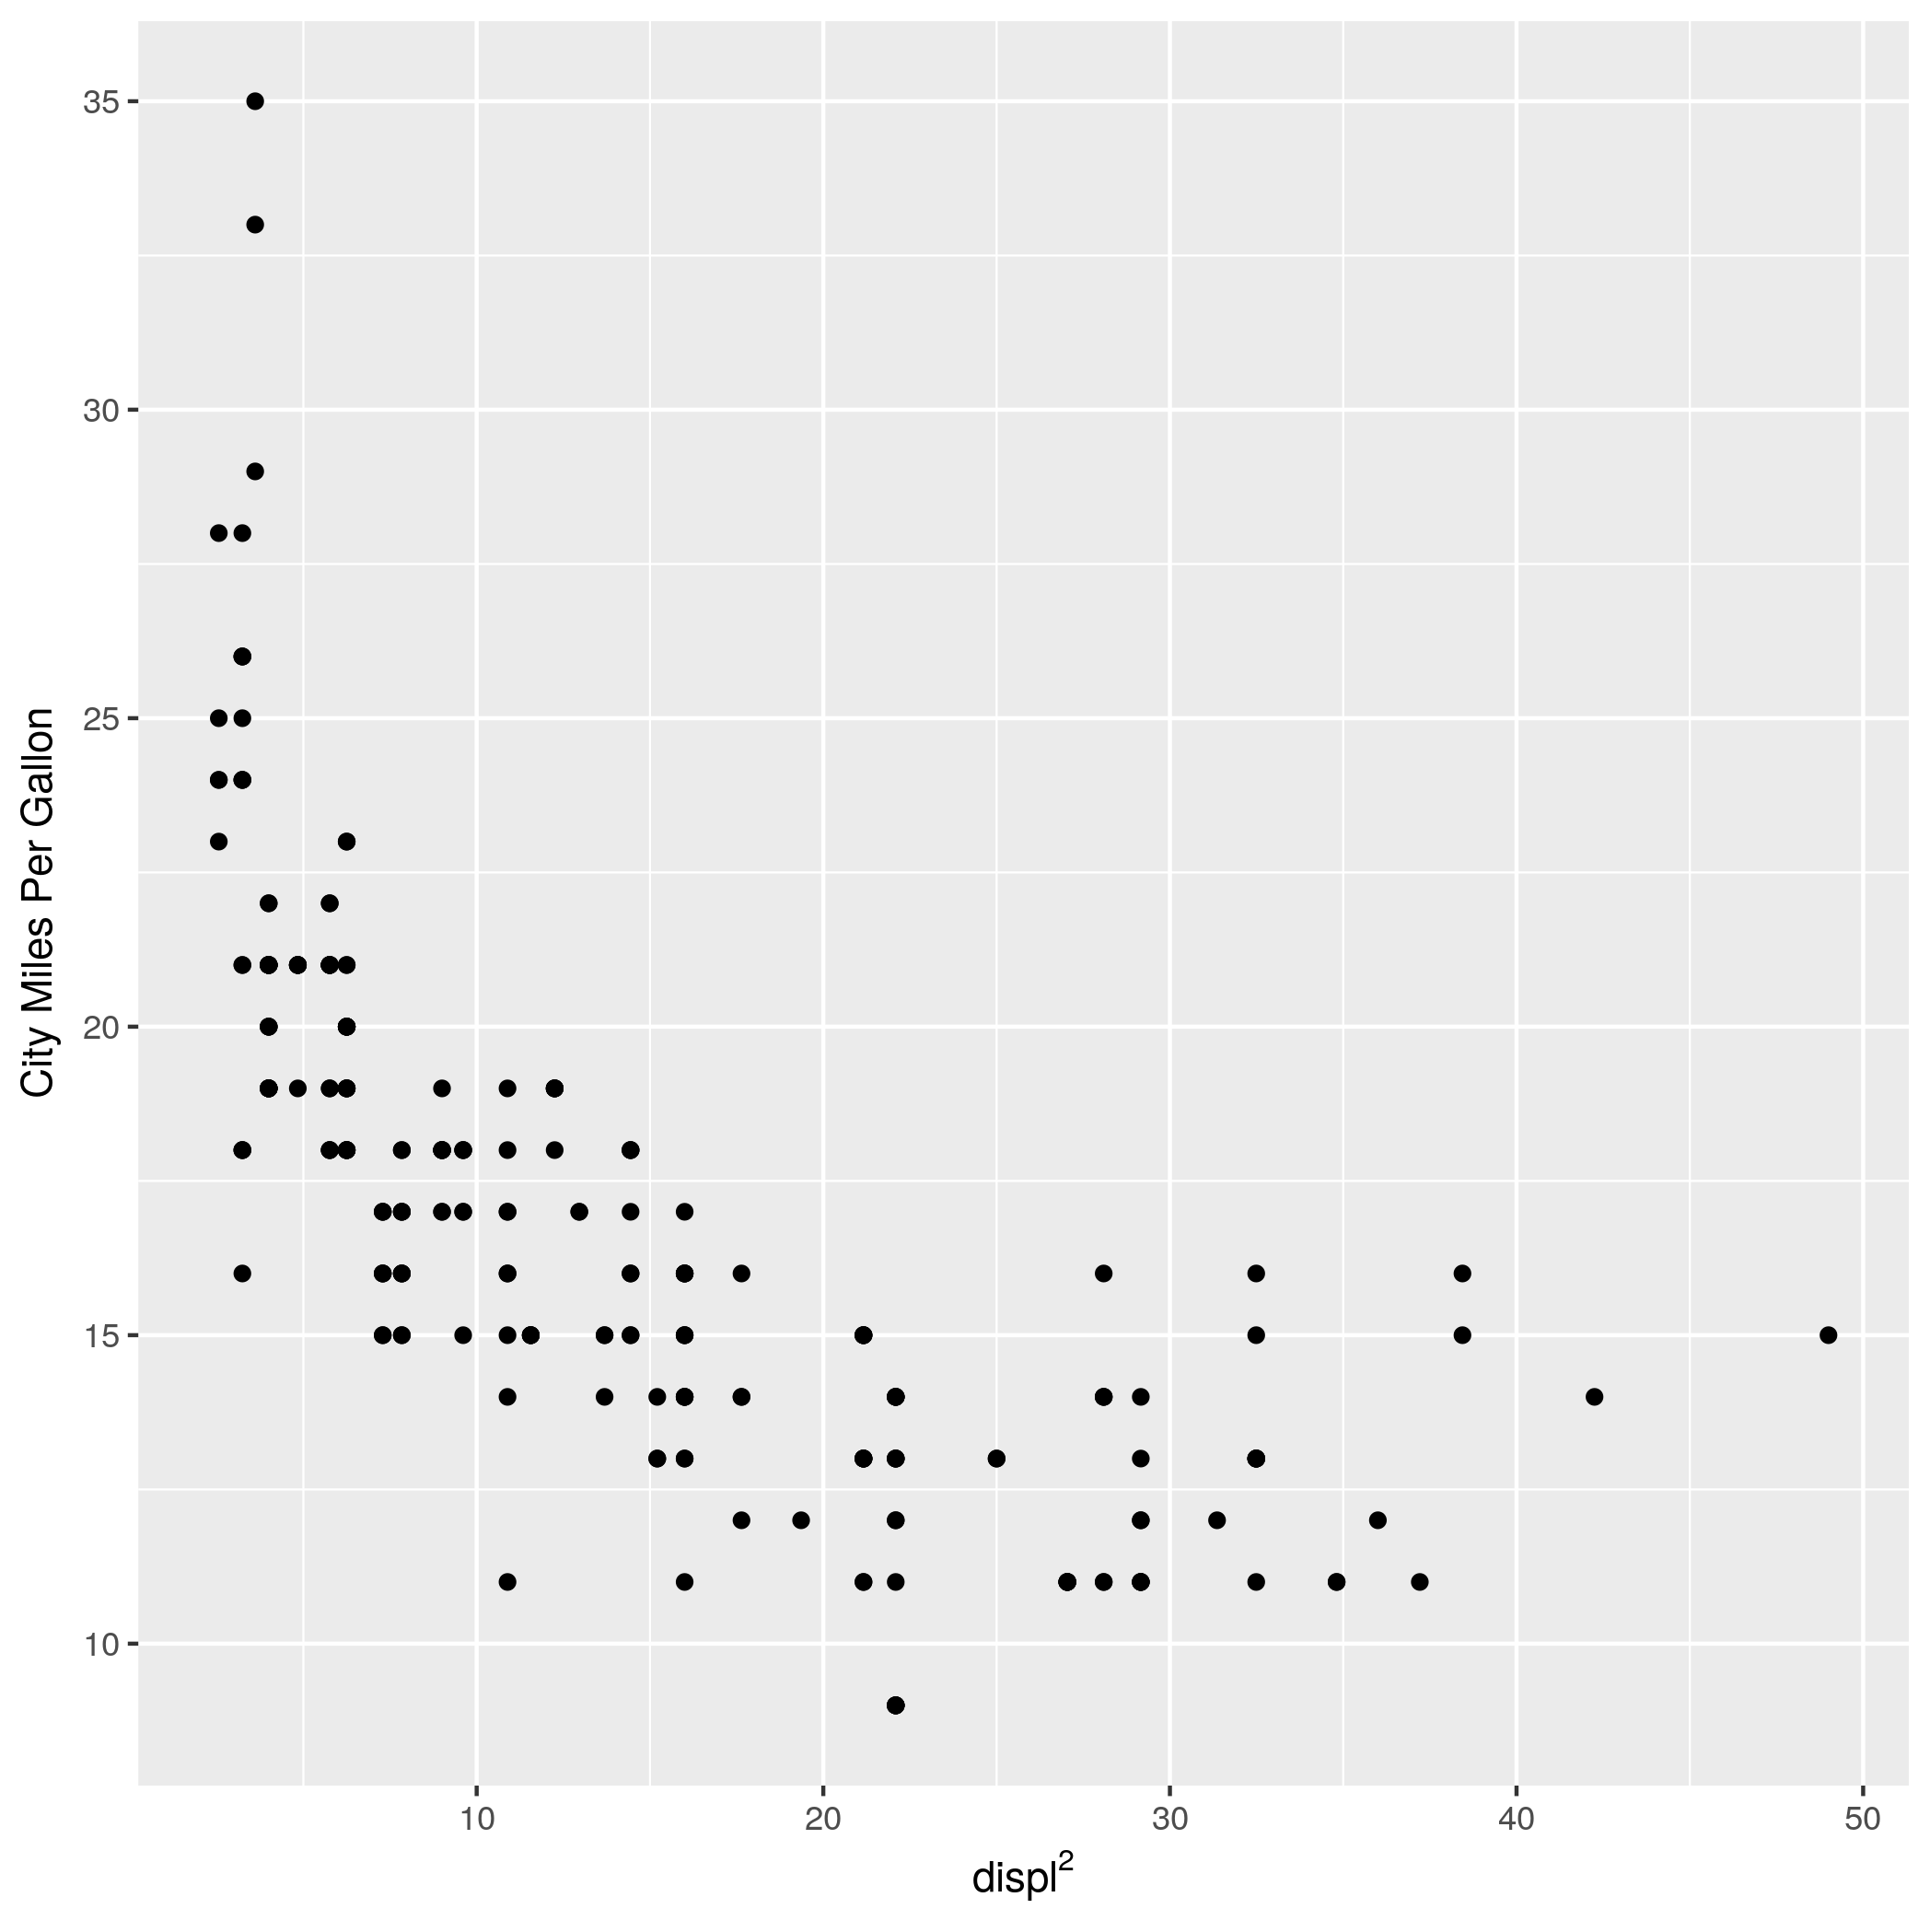

Generate this figure with R:
Details on how to render mathematics in plots and elsewhere in R are documented in `?plotmath`.

A simple example, plotting the city gas millage by engine squared engine displacement.

    library(ggplot2)
    ggplot(mpg) +
      aes(x = displ^2, y = cty) +
      geom_point() +
      xlab(expression(displ^2)) +
      ylab("City Miles Per Gallon")

ggsave("so.png")
